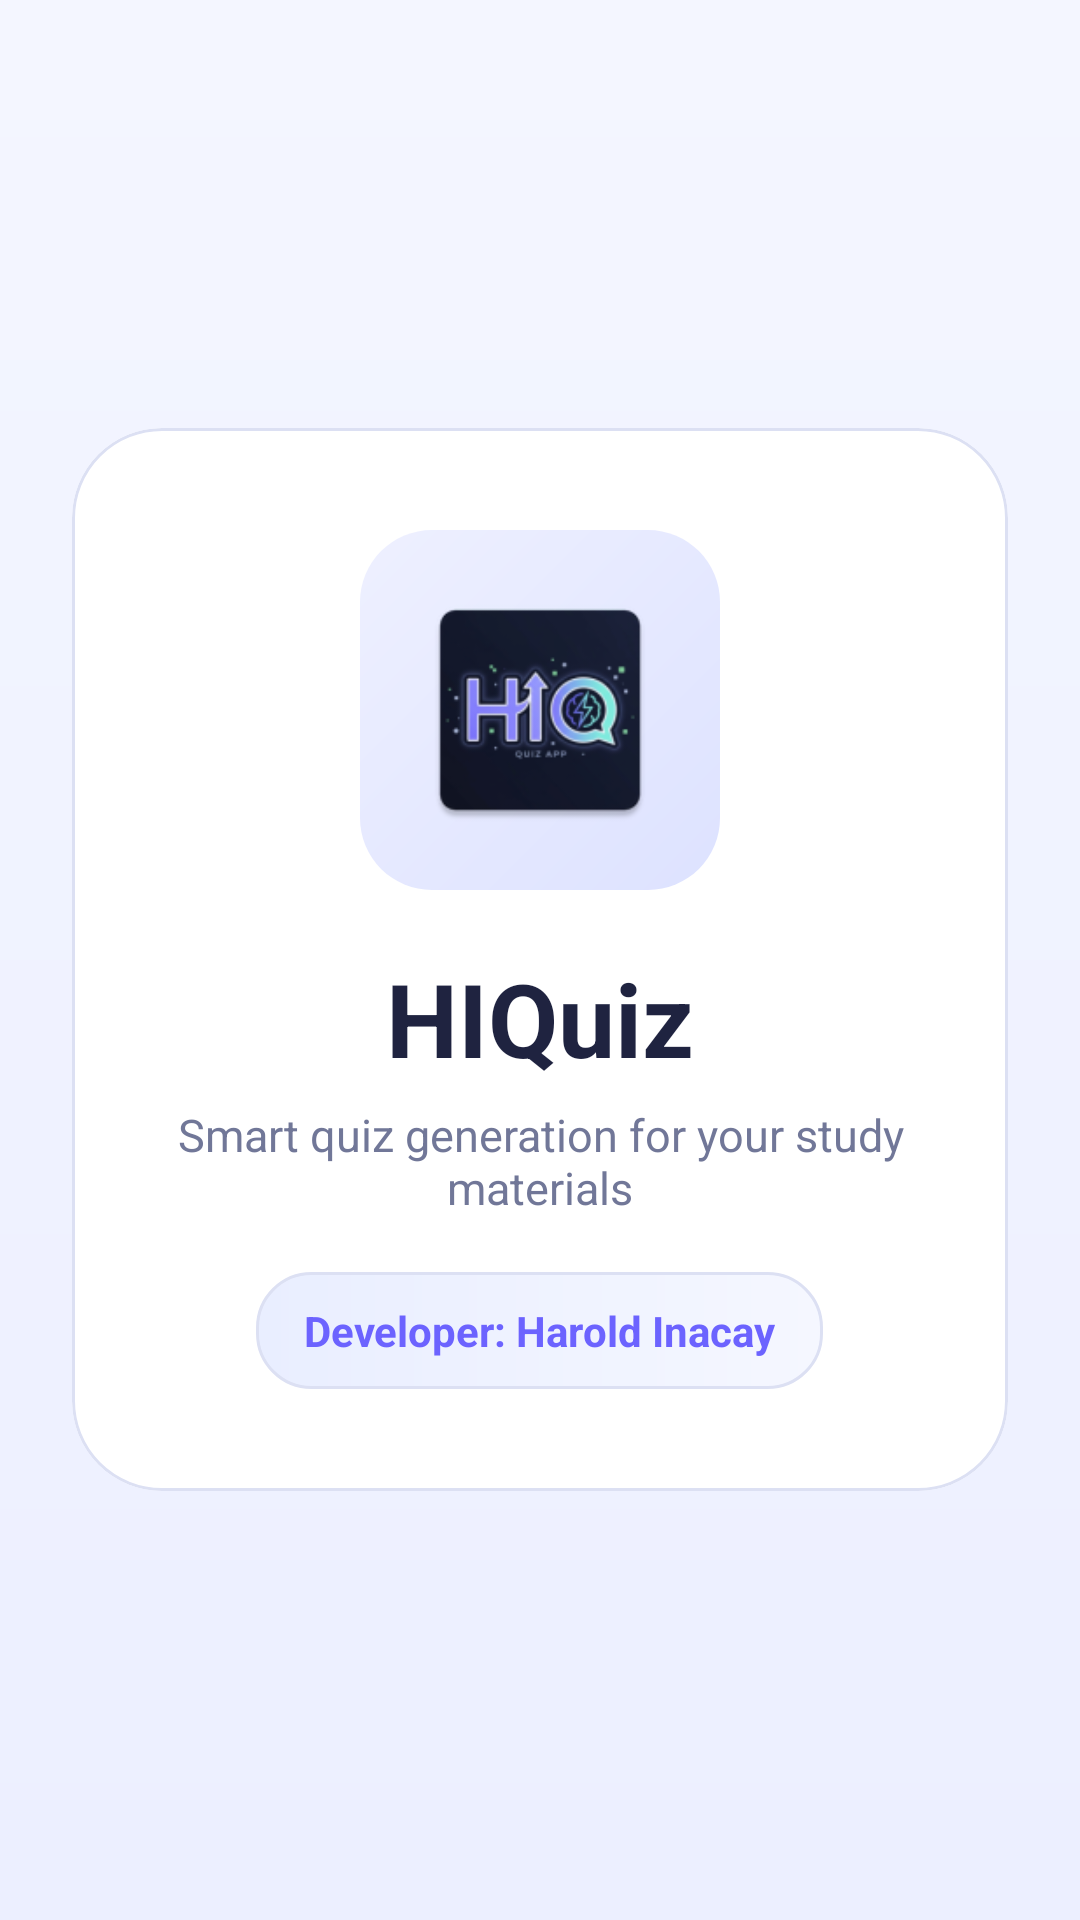

Produce the Android XML layout that renders to this screen, including the resource entries it uses.
<!-- AndroidManifest.xml: application theme Theme.QuizGenerator -->
<!-- res/layout/activity_splash.xml -->
<?xml version="1.0" encoding="utf-8"?>
<FrameLayout xmlns:android="http://schemas.android.com/apk/res/android"
    xmlns:app="http://schemas.android.com/apk/res-auto"
    android:layout_width="match_parent"
    android:layout_height="match_parent"
    android:background="@drawable/bg_main_gradient"
    android:fitsSystemWindows="true"
    android:padding="24dp">

    <com.google.android.material.card.MaterialCardView
        android:layout_width="match_parent"
        android:layout_height="wrap_content"
        android:layout_gravity="center"
        app:cardBackgroundColor="@color/card_surface"
        app:cardCornerRadius="30dp"
        app:cardElevation="0dp"
        app:strokeColor="@color/outline_soft"
        app:strokeWidth="1dp">

        <LinearLayout
            android:layout_width="match_parent"
            android:layout_height="wrap_content"
            android:gravity="center_horizontal"
            android:orientation="vertical"
            android:paddingStart="28dp"
            android:paddingTop="34dp"
            android:paddingEnd="28dp"
            android:paddingBottom="34dp">

            <FrameLayout
                android:layout_width="120dp"
                android:layout_height="120dp"
                android:background="@drawable/bg_logo_badge"
                android:padding="18dp">

                <ImageView
                    android:layout_width="match_parent"
                    android:layout_height="match_parent"
                    android:contentDescription="@string/splash_logo_content_description"
                    android:src="@mipmap/ic_launcher" />
            </FrameLayout>

            <TextView
                android:layout_width="wrap_content"
                android:layout_height="wrap_content"
                android:layout_marginTop="20dp"
                android:text="@string/app_name"
                android:textColor="@color/text_primary"
                android:textSize="34sp"
                android:textStyle="bold" />

            <TextView
                android:layout_width="wrap_content"
                android:layout_height="wrap_content"
                android:layout_marginTop="6dp"
                android:gravity="center"
                android:text="@string/main_header_subtitle"
                android:textColor="@color/text_secondary"
                android:textSize="15sp" />

            <TextView
                android:layout_width="wrap_content"
                android:layout_height="wrap_content"
                android:layout_marginTop="18dp"
                android:background="@drawable/bg_link_chip"
                android:gravity="center"
                android:paddingStart="16dp"
                android:paddingTop="10dp"
                android:paddingEnd="16dp"
                android:paddingBottom="10dp"
                android:text="@string/developer_name"
                android:textColor="@color/brand_primary"
                android:textSize="14sp"
                android:textStyle="bold" />
        </LinearLayout>
    </com.google.android.material.card.MaterialCardView>

</FrameLayout>
<!-- resources referenced by this layout -->
<resources>
  <color name="brand_primary">#FF6C63FF</color>
  <color name="card_surface">#FFFFFFFF</color>
  <color name="outline_soft">#FFDCE0F3</color>
  <color name="text_primary">#FF1F2340</color>
  <color name="text_secondary">#FF717798</color>
  <!-- drawable bg_link_chip (drawable) -->
  <?xml version="1.0" encoding="utf-8"?>
  <shape xmlns:android="http://schemas.android.com/apk/res/android" android:shape="rectangle">
      <corners android:radius="18dp" />
      <gradient
          android:angle="0"
          android:endColor="@color/link_chip_end"
          android:startColor="@color/link_chip_start" />
      <stroke
          android:width="1dp"
          android:color="@color/outline_soft" />
  </shape>
  <!-- drawable bg_logo_badge (drawable) -->
  <?xml version="1.0" encoding="utf-8"?>
  <shape xmlns:android="http://schemas.android.com/apk/res/android" android:shape="rectangle">
      <corners android:radius="24dp" />
      <gradient
          android:angle="315"
          android:endColor="@color/badge_end"
          android:startColor="@color/badge_start" />
  </shape>
  <!-- drawable bg_main_gradient (drawable) -->
  <?xml version="1.0" encoding="utf-8"?>
  <shape xmlns:android="http://schemas.android.com/apk/res/android" android:shape="rectangle">
      <gradient
          android:angle="270"
          android:endColor="@color/screen_background_end"
          android:startColor="@color/screen_background" />
  </shape>
  <!-- mipmap ic_launcher: webp bitmap (mipmap-hdpi, 4122 bytes) -->
  <string name="app_name">HIQuiz</string>
  <string name="developer_name">Developer: Harold Inacay</string>
  <string name="main_header_subtitle">Smart quiz generation for your study materials</string>
  <string name="splash_logo_content_description">App logo</string>
  <style name="Theme.QuizGenerator" parent="Theme.MaterialComponents.DayNight.NoActionBar">
          
          <item name="colorPrimary">@color/brand_primary</item>
          <item name="colorPrimaryVariant">@color/brand_primary_dark</item>
          <item name="colorOnPrimary">@color/white</item>
          
          <item name="colorSecondary">@color/brand_secondary</item>
          <item name="colorSecondaryVariant">@color/teal_700</item>
          <item name="colorOnSecondary">@color/black</item>
          <item name="colorSurface">@color/card_surface</item>
          <item name="colorOnSurface">@color/text_primary</item>
          <item name="android:colorBackground">@color/screen_background</item>
          
          <item name="android:windowFullscreen">false</item>
          
      </style>
  <color name="link_chip_end">#FFF5F7FF</color>
  <color name="link_chip_start">#FFE9EEFF</color>
  <color name="badge_end">#FFDDE2FF</color>
  <color name="badge_start">#FFEEF0FF</color>
  <color name="screen_background_end">#FFECEFFF</color>
  <color name="screen_background">#FFF4F6FF</color>
  <color name="brand_primary_dark">#FF4B45D9</color>
  <color name="white">#FFFFFFFF</color>
  <color name="brand_secondary">#FF6DE7D8</color>
  <color name="teal_700">#FF1FA99A</color>
  <color name="black">#FF000000</color>
</resources>
